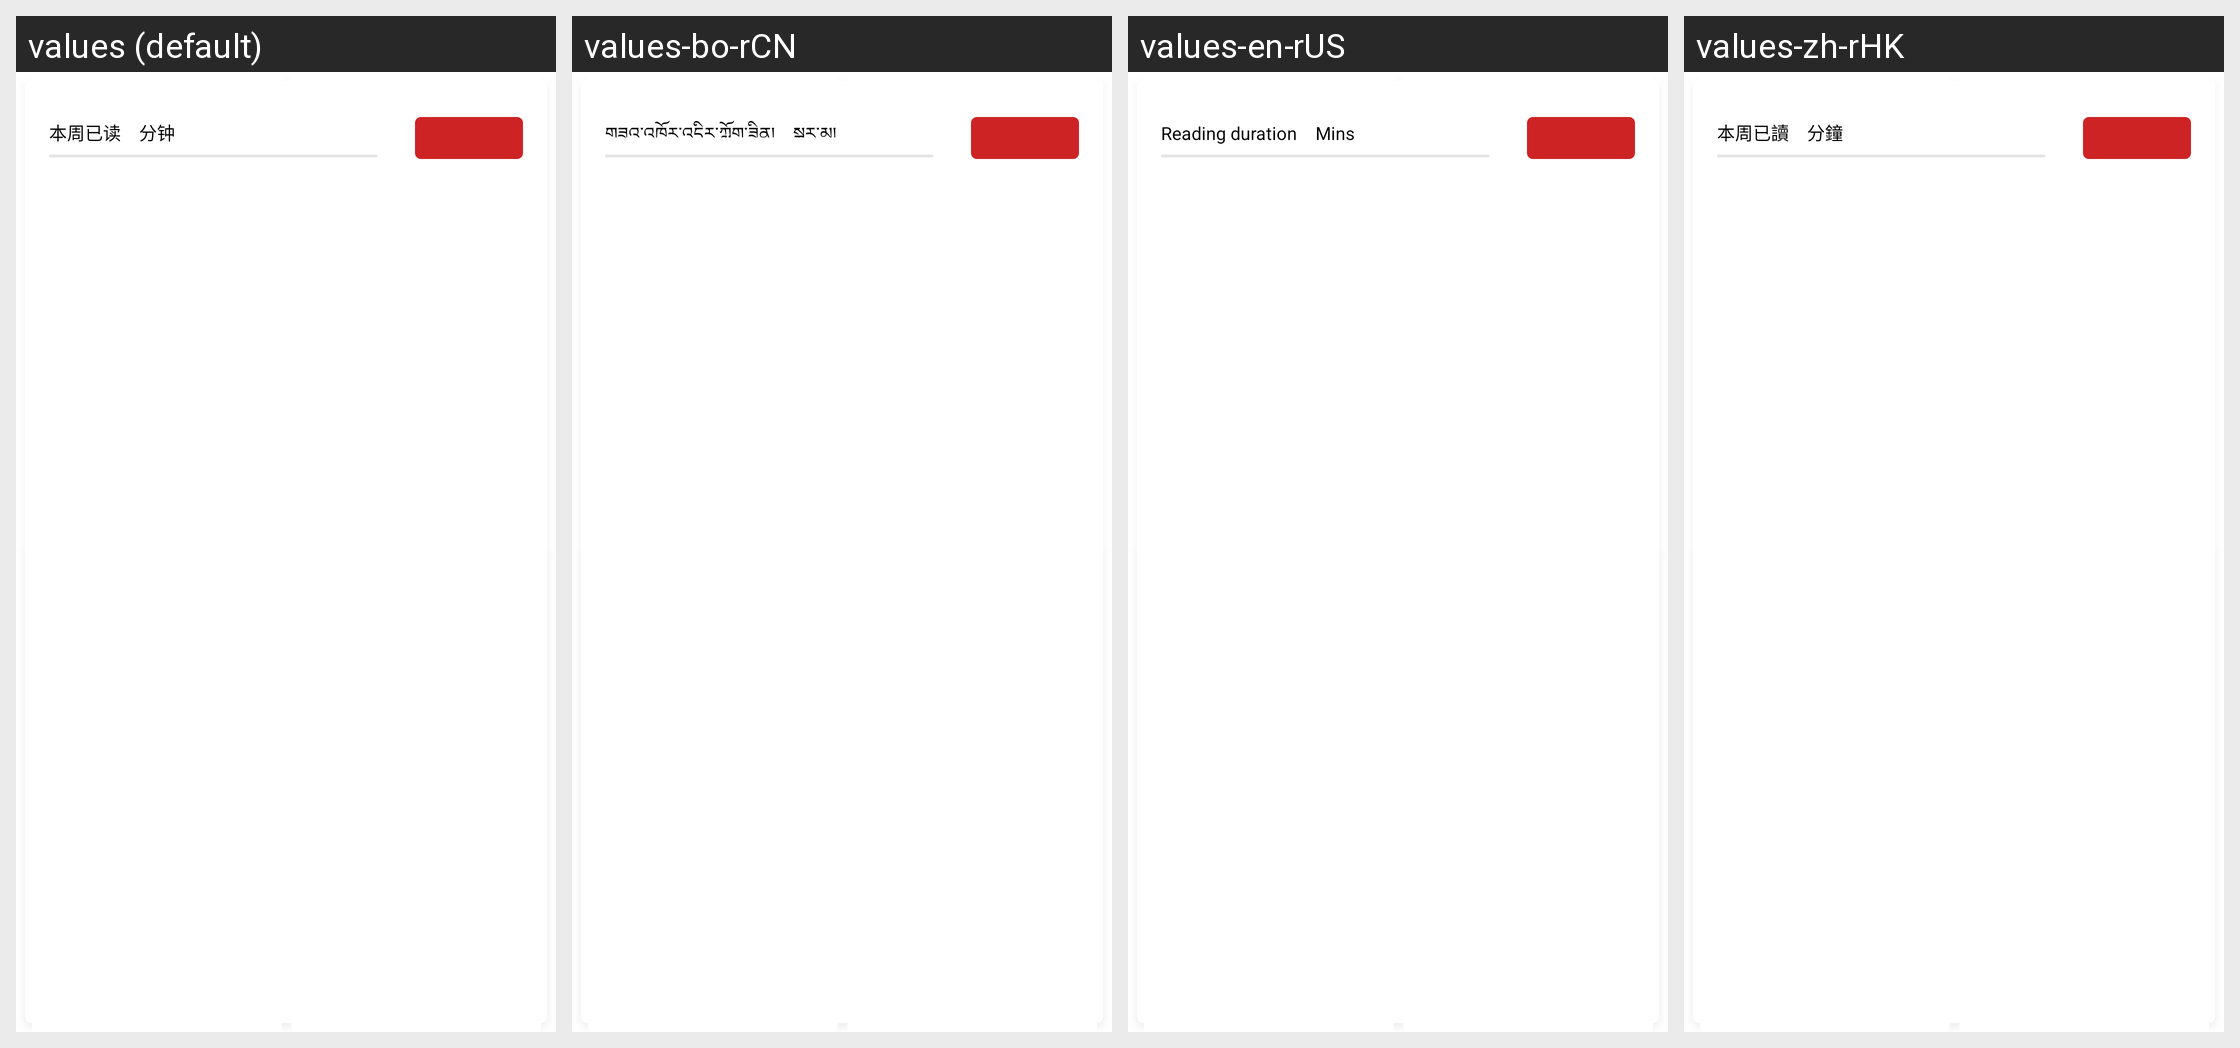

Here is an Android app screen in its default locale and in the app's own translations. Write out the translated-string differences for the strings that appear on this screen.
Android screen res/layout/view_shelf_signin.xml rendered under 4 locales, left to right: values (default), values-bo-rCN, values-en-rUS, values-zh-rHK. Device: Nexus 5 (rendered at 1080×1920; each locale shown at half size, 540×960, under a caption strip naming it); theme Theme.Light.NoTitleBar.
Other locales in the repository, not shown: values-zh-rTW.
Strings drawn on this screen, with the default value and each locale's value (text and hints the layout hard-codes, and strings that could not be matched under every locale, appear in the picture but are not listed):

this_week_has_been_read
  values: 本周已读
  values-bo-rCN: གཟའ་འཁོར་འདིར་ཀློག་ཟིན།
  values-en-rUS: Reading duration
  values-zh-rHK: 本周已讀

str_minutes
  values: 分钟
  values-bo-rCN: སྐར་མ།
  values-en-rUS: Mins
  values-zh-rHK: 分鐘
